7-way image classification set "Banana Disease Recognition" from GitHub (kavitha-35/Banana-Leaf-Disease-Detection); label vocabulary: banana black sigatoka disease, banana bract mosaic virus disease, banana healthy leaf, banana insect pest disease, banana moko disease, banana panama disease, banana yellow sigatoka disease.

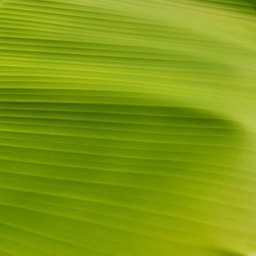
Label: banana healthy leaf

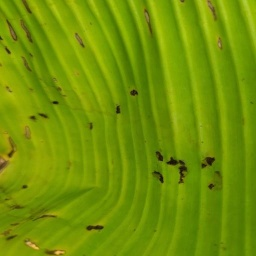
Label: banana insect pest disease

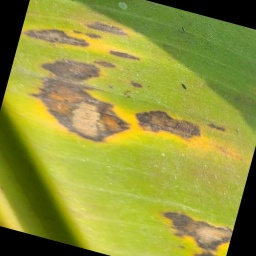
Label: banana black sigatoka disease

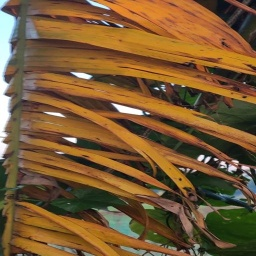
Label: banana panama disease

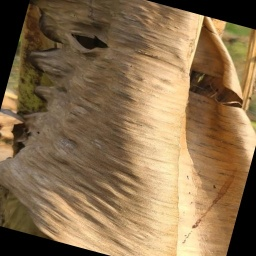
Label: banana moko disease

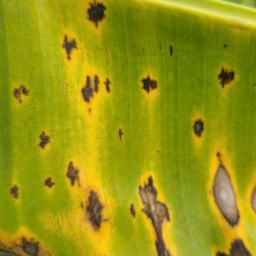
Label: banana yellow sigatoka disease
